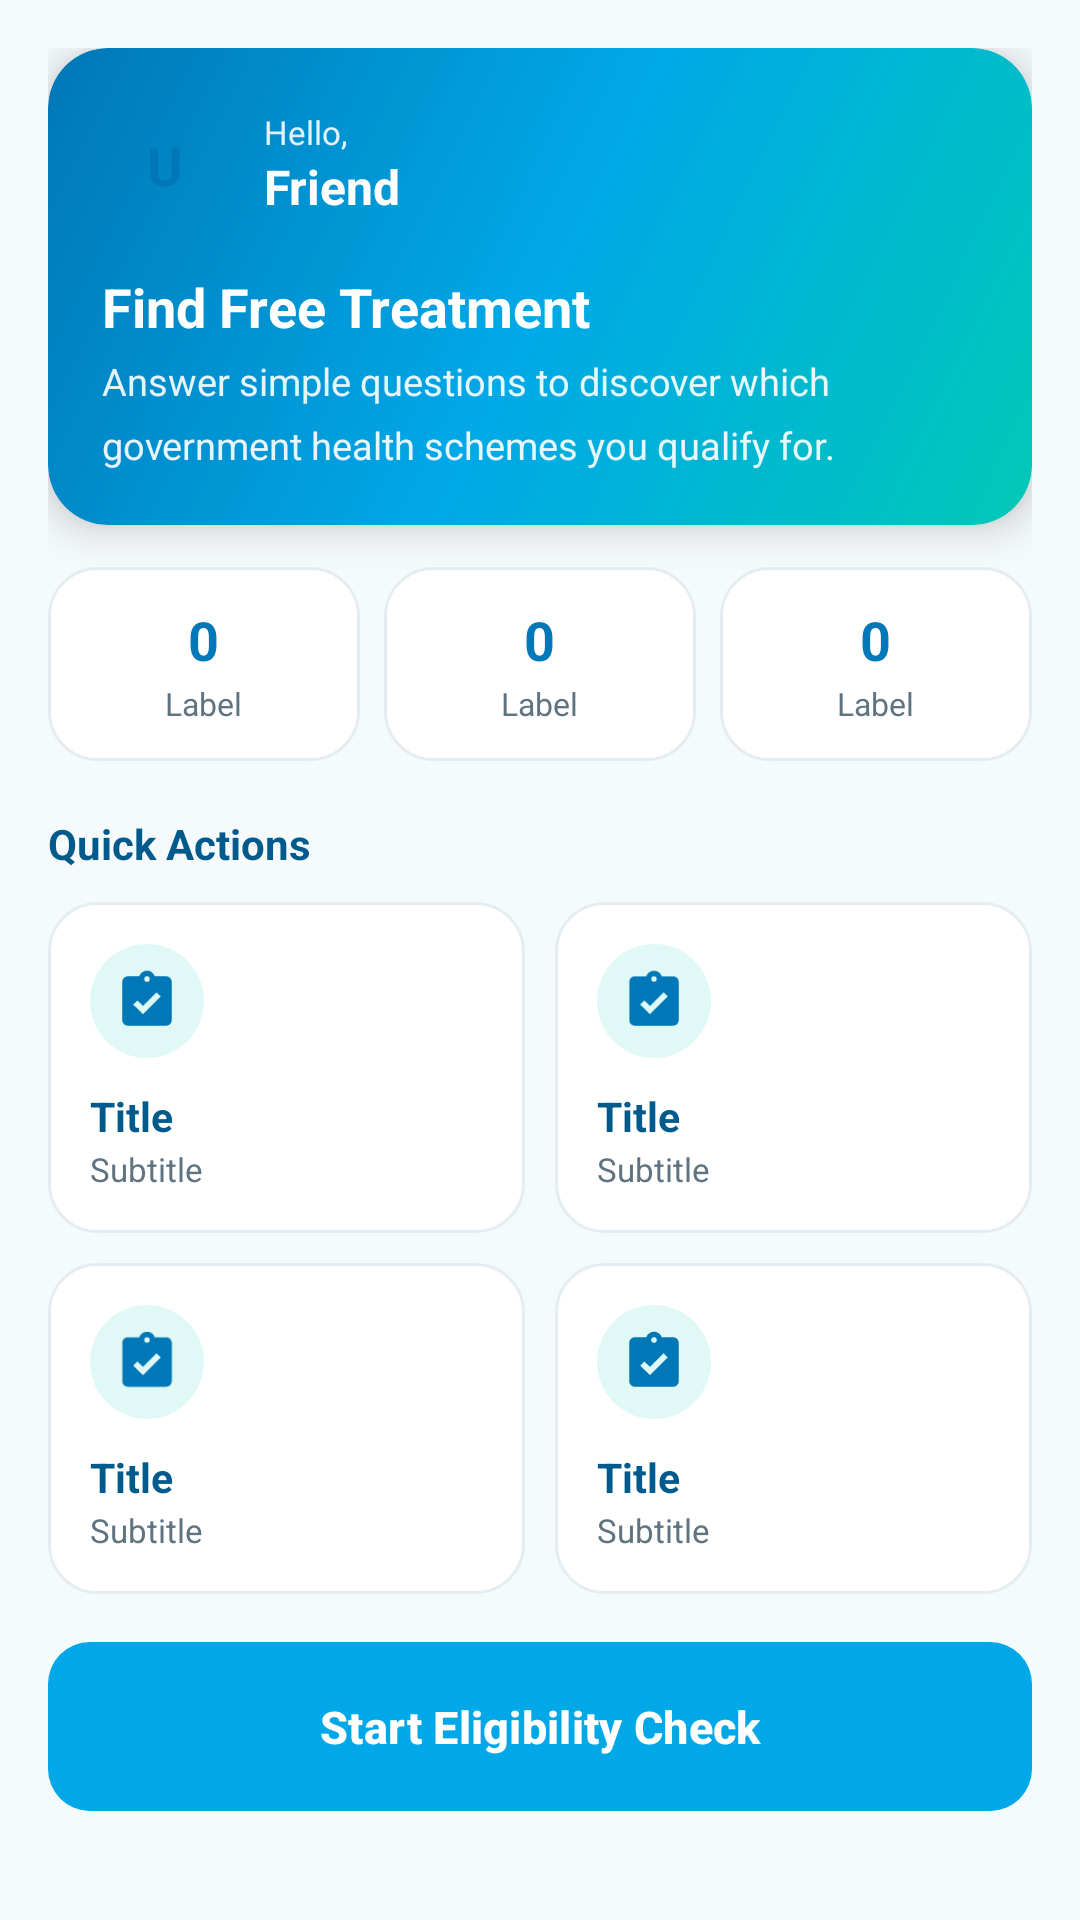

This screen was rendered from an Android layout file. Write that file and the resources it references.
<!-- AndroidManifest.xml: application theme Theme.ArogyaNidhi -->
<!-- res/layout/fragment_home.xml -->
<?xml version="1.0" encoding="utf-8"?>
<androidx.core.widget.NestedScrollView
    xmlns:android="http://schemas.android.com/apk/res/android"
    xmlns:app="http://schemas.android.com/apk/res-auto"
    android:layout_width="match_parent"
    android:layout_height="match_parent"
    android:background="@color/bg_light"
    android:fillViewport="true">

    <LinearLayout
        android:layout_width="match_parent"
        android:layout_height="wrap_content"
        android:orientation="vertical"
        android:padding="16dp">

        
        <androidx.cardview.widget.CardView
            android:layout_width="match_parent"
            android:layout_height="wrap_content"
            app:cardCornerRadius="20dp"
            app:cardElevation="8dp"
            app:cardBackgroundColor="@android:color/transparent">

            <LinearLayout
                android:layout_width="match_parent"
                android:layout_height="wrap_content"
                android:background="@drawable/bg_gradient_card"
                android:orientation="vertical"
                android:padding="18dp">

                <LinearLayout
                    android:layout_width="match_parent"
                    android:layout_height="wrap_content"
                    android:gravity="center_vertical"
                    android:orientation="horizontal">

                    <TextView
                        android:id="@+id/tvAvatar"
                        android:layout_width="42dp"
                        android:layout_height="42dp"
                        android:background="@drawable/circle_white"
                        android:gravity="center"
                        android:text="U"
                        android:textColor="@color/cyan_deep"
                        android:textSize="18sp"
                        android:textStyle="bold" />

                    <LinearLayout
                        android:layout_width="0dp"
                        android:layout_height="wrap_content"
                        android:layout_marginStart="12dp"
                        android:layout_weight="1"
                        android:orientation="vertical">

                        <TextView
                            android:layout_width="wrap_content" android:layout_height="wrap_content"
                            android:text="@string/hello"
                            android:textColor="#E0FFFFFF"
                            android:textSize="11sp" />

                        <TextView
                            android:id="@+id/tvUserName"
                            android:layout_width="wrap_content" android:layout_height="wrap_content"
                            android:text="Friend"
                            android:textColor="@android:color/white"
                            android:textSize="16sp"
                            android:textStyle="bold" />
                    </LinearLayout>
                </LinearLayout>

                <TextView
                    android:layout_width="wrap_content" android:layout_height="wrap_content"
                    android:layout_marginTop="14dp"
                    android:text="@string/find_free_treatment"
                    android:textColor="@android:color/white"
                    android:textSize="18sp"
                    android:textStyle="bold" />

                <TextView
                    android:layout_width="match_parent" android:layout_height="wrap_content"
                    android:layout_marginTop="4dp"
                    android:text="@string/home_hero_desc"
                    android:textColor="#E6FFFFFF"
                    android:textSize="12.5sp"
                    android:lineSpacingMultiplier="1.4" />
            </LinearLayout>
        </androidx.cardview.widget.CardView>

        
        <LinearLayout
            android:layout_width="match_parent"
            android:layout_height="wrap_content"
            android:layout_marginTop="14dp"
            android:orientation="horizontal"
            android:weightSum="3">

            <include layout="@layout/include_stat" android:id="@+id/stat1" android:layout_width="0dp" android:layout_height="wrap_content" android:layout_weight="1" />
            <include layout="@layout/include_stat" android:id="@+id/stat2" android:layout_width="0dp" android:layout_height="wrap_content" android:layout_weight="1" android:layout_marginStart="8dp" android:layout_marginEnd="8dp" />
            <include layout="@layout/include_stat" android:id="@+id/stat3" android:layout_width="0dp" android:layout_height="wrap_content" android:layout_weight="1" />
        </LinearLayout>

        <TextView
            android:layout_width="wrap_content" android:layout_height="wrap_content"
            android:layout_marginTop="18dp"
            android:text="@string/quick_actions"
            android:textColor="@color/cyan_darker"
            android:textSize="14sp"
            android:textStyle="bold" />

        
        <LinearLayout
            android:layout_width="match_parent"
            android:layout_height="wrap_content"
            android:layout_marginTop="10dp"
            android:orientation="horizontal">

            <include layout="@layout/include_action_card" android:id="@+id/cardEligibility" android:layout_width="0dp" android:layout_height="wrap_content" android:layout_weight="1" />
            <include layout="@layout/include_action_card" android:id="@+id/cardDocs" android:layout_width="0dp" android:layout_height="wrap_content" android:layout_weight="1" android:layout_marginStart="10dp" />
        </LinearLayout>

        <LinearLayout
            android:layout_width="match_parent"
            android:layout_height="wrap_content"
            android:layout_marginTop="10dp"
            android:orientation="horizontal">

            <include layout="@layout/include_action_card" android:id="@+id/cardSaved" android:layout_width="0dp" android:layout_height="wrap_content" android:layout_weight="1" />
            <include layout="@layout/include_action_card" android:id="@+id/cardSchemes" android:layout_width="0dp" android:layout_height="wrap_content" android:layout_weight="1" android:layout_marginStart="10dp" />
        </LinearLayout>

        <com.google.android.material.button.MaterialButton
            android:id="@+id/btnStartCheck"
            android:layout_width="match_parent"
            android:layout_height="wrap_content"
            android:layout_marginTop="16dp"
            android:background="@drawable/btn_primary_gradient"
            android:backgroundTint="@null"
            android:text="@string/start_eligibility_check"
            android:textColor="@android:color/white"
            app:cornerRadius="14dp" />

    </LinearLayout>
</androidx.core.widget.NestedScrollView>
<!-- res/layout/include_stat.xml (included above) -->
<?xml version="1.0" encoding="utf-8"?>
<LinearLayout xmlns:android="http://schemas.android.com/apk/res/android"
    android:layout_width="match_parent"
    android:layout_height="wrap_content"
    android:background="@drawable/bg_card_white"
    android:gravity="center"
    android:orientation="vertical"
    android:padding="12dp">

    <TextView
        android:id="@+id/tvStatValue"
        android:layout_width="wrap_content"
        android:layout_height="wrap_content"
        android:text="0"
        android:textColor="@color/cyan_deep"
        android:textSize="18sp"
        android:textStyle="bold" />

    <TextView
        android:id="@+id/tvStatLabel"
        android:layout_width="wrap_content"
        android:layout_height="wrap_content"
        android:layout_marginTop="2dp"
        android:text="Label"
        android:textColor="@color/text_secondary"
        android:textSize="10.5sp" />
</LinearLayout>
<!-- res/layout/include_action_card.xml (included above) -->
<?xml version="1.0" encoding="utf-8"?>
<LinearLayout xmlns:android="http://schemas.android.com/apk/res/android"
    android:layout_width="match_parent"
    android:layout_height="wrap_content"
    android:background="@drawable/bg_card_white"
    android:clickable="true"
    android:focusable="true"
    android:foreground="?attr/selectableItemBackground"
    android:orientation="vertical"
    android:padding="14dp">

    <FrameLayout
        android:id="@+id/iconBg"
        android:layout_width="38dp"
        android:layout_height="38dp"
        android:background="@drawable/circle_tint_cyan">

        <ImageView
            android:id="@+id/cardIcon"
            android:layout_width="22dp"
            android:layout_height="22dp"
            android:layout_gravity="center"
            android:src="@drawable/ic_check_clipboard"
            app:tint="@color/cyan_deep"
            xmlns:app="http://schemas.android.com/apk/res-auto" />
    </FrameLayout>

    <TextView
        android:id="@+id/cardTitle"
        android:layout_width="wrap_content"
        android:layout_height="wrap_content"
        android:layout_marginTop="10dp"
        android:text="Title"
        android:textColor="@color/cyan_darker"
        android:textSize="13.5sp"
        android:textStyle="bold" />

    <TextView
        android:id="@+id/cardSub"
        android:layout_width="wrap_content"
        android:layout_height="wrap_content"
        android:layout_marginTop="1dp"
        android:text="Subtitle"
        android:textColor="@color/text_secondary"
        android:textSize="11sp" />
</LinearLayout>
<!-- resources referenced by this layout -->
<resources>
  <color name="bg_light">#F5FAFC</color>
  <color name="cyan_darker">#005A8C</color>
  <color name="cyan_deep">#0077B6</color>
  <color name="text_secondary">#5F7480</color>
  <!-- drawable bg_card_white (drawable) -->
  <?xml version="1.0" encoding="utf-8"?>
  <shape xmlns:android="http://schemas.android.com/apk/res/android"
      android:shape="rectangle">
      <corners android:radius="16dp" />
      <solid android:color="@color/bg_card" />
      <stroke android:width="1dp" android:color="@color/border" />
  </shape>
  <!-- drawable bg_gradient_card (drawable) -->
  <?xml version="1.0" encoding="utf-8"?>
  <shape xmlns:android="http://schemas.android.com/apk/res/android"
      android:shape="rectangle">
      <corners android:radius="20dp" />
      <gradient
          android:angle="135"
          android:startColor="@color/cyan_primary"
          android:centerColor="@color/cyan_mid"
          android:endColor="@color/cyan_deep"
          android:type="linear" />
  </shape>
  <!-- drawable btn_primary_gradient (drawable) -->
  <?xml version="1.0" encoding="utf-8"?>
  <shape xmlns:android="http://schemas.android.com/apk/res/android"
      android:shape="rectangle">
      <corners android:radius="14dp" />
      <gradient
          android:angle="0"
          android:startColor="@color/cyan_primary"
          android:endColor="@color/cyan_mid"
          android:type="linear" />
  </shape>
  <!-- drawable circle_tint_cyan (drawable) -->
  <?xml version="1.0" encoding="utf-8"?>
  <shape xmlns:android="http://schemas.android.com/apk/res/android"
      android:shape="oval">
      <solid android:color="@color/tint_cyan_bg" />
  </shape>
  <!-- drawable ic_check_clipboard (drawable) -->
  <vector xmlns:android="http://schemas.android.com/apk/res/android"
      android:width="24dp"
      android:height="24dp"
      android:viewportWidth="24"
      android:viewportHeight="24"
      android:tint="?attr/colorControlNormal">
      <path
          android:fillColor="@android:color/white"
          android:pathData="M19,3H14.82C14.4,1.84 13.3,1 12,1C10.7,1 9.6,1.84 9.18,3H5A2,2 0 0,0 3,5V19A2,2 0 0,0 5,21H19A2,2 0 0,0 21,19V5A2,2 0 0,0 19,3M12,3A1,1 0 0,1 13,4A1,1 0 0,1 12,5A1,1 0 0,1 11,4A1,1 0 0,1 12,3M10.55,16.8L7,13.3L8.5,11.8L10.55,13.8L15.5,8.85L17,10.35L10.55,16.8Z" />
  </vector>
  <string name="find_free_treatment">Find Free Treatment</string>
  <string name="hello">Hello,</string>
  <string name="home_hero_desc">Answer simple questions to discover which government health schemes you qualify for.</string>
  <string name="quick_actions">Quick Actions</string>
  <string name="start_eligibility_check">Start Eligibility Check</string>
  <color name="bg_card">#FFFFFF</color>
  <color name="border">#E4EEF2</color>
  <color name="cyan_primary">#00C9B7</color>
  <color name="cyan_mid">#00A8E8</color>
  <color name="tint_cyan_bg">#E0F9F6</color>
  <color name="white">#FFFFFF</color>
  <style name="Widget.ArogyaNidhi.Button" parent="Widget.Material3.Button">
          <item name="cornerRadius">14dp</item>
          <item name="android:textAllCaps">false</item>
          <item name="android:textSize">15sp</item>
          <item name="android:textStyle">bold</item>
          <item name="android:paddingTop">14dp</item>
          <item name="android:paddingBottom">14dp</item>
      </style>
  <style name="Widget.ArogyaNidhi.TextInputLayout" parent="Widget.Material3.TextInputLayout.OutlinedBox">
          <item name="boxCornerRadiusTopStart">14dp</item>
          <item name="boxCornerRadiusTopEnd">14dp</item>
          <item name="boxCornerRadiusBottomStart">14dp</item>
          <item name="boxCornerRadiusBottomEnd">14dp</item>
          <item name="boxStrokeColor">@color/cyan_mid</item>
          <item name="hintTextColor">@color/cyan_deep</item>
      </style>
</resources>
